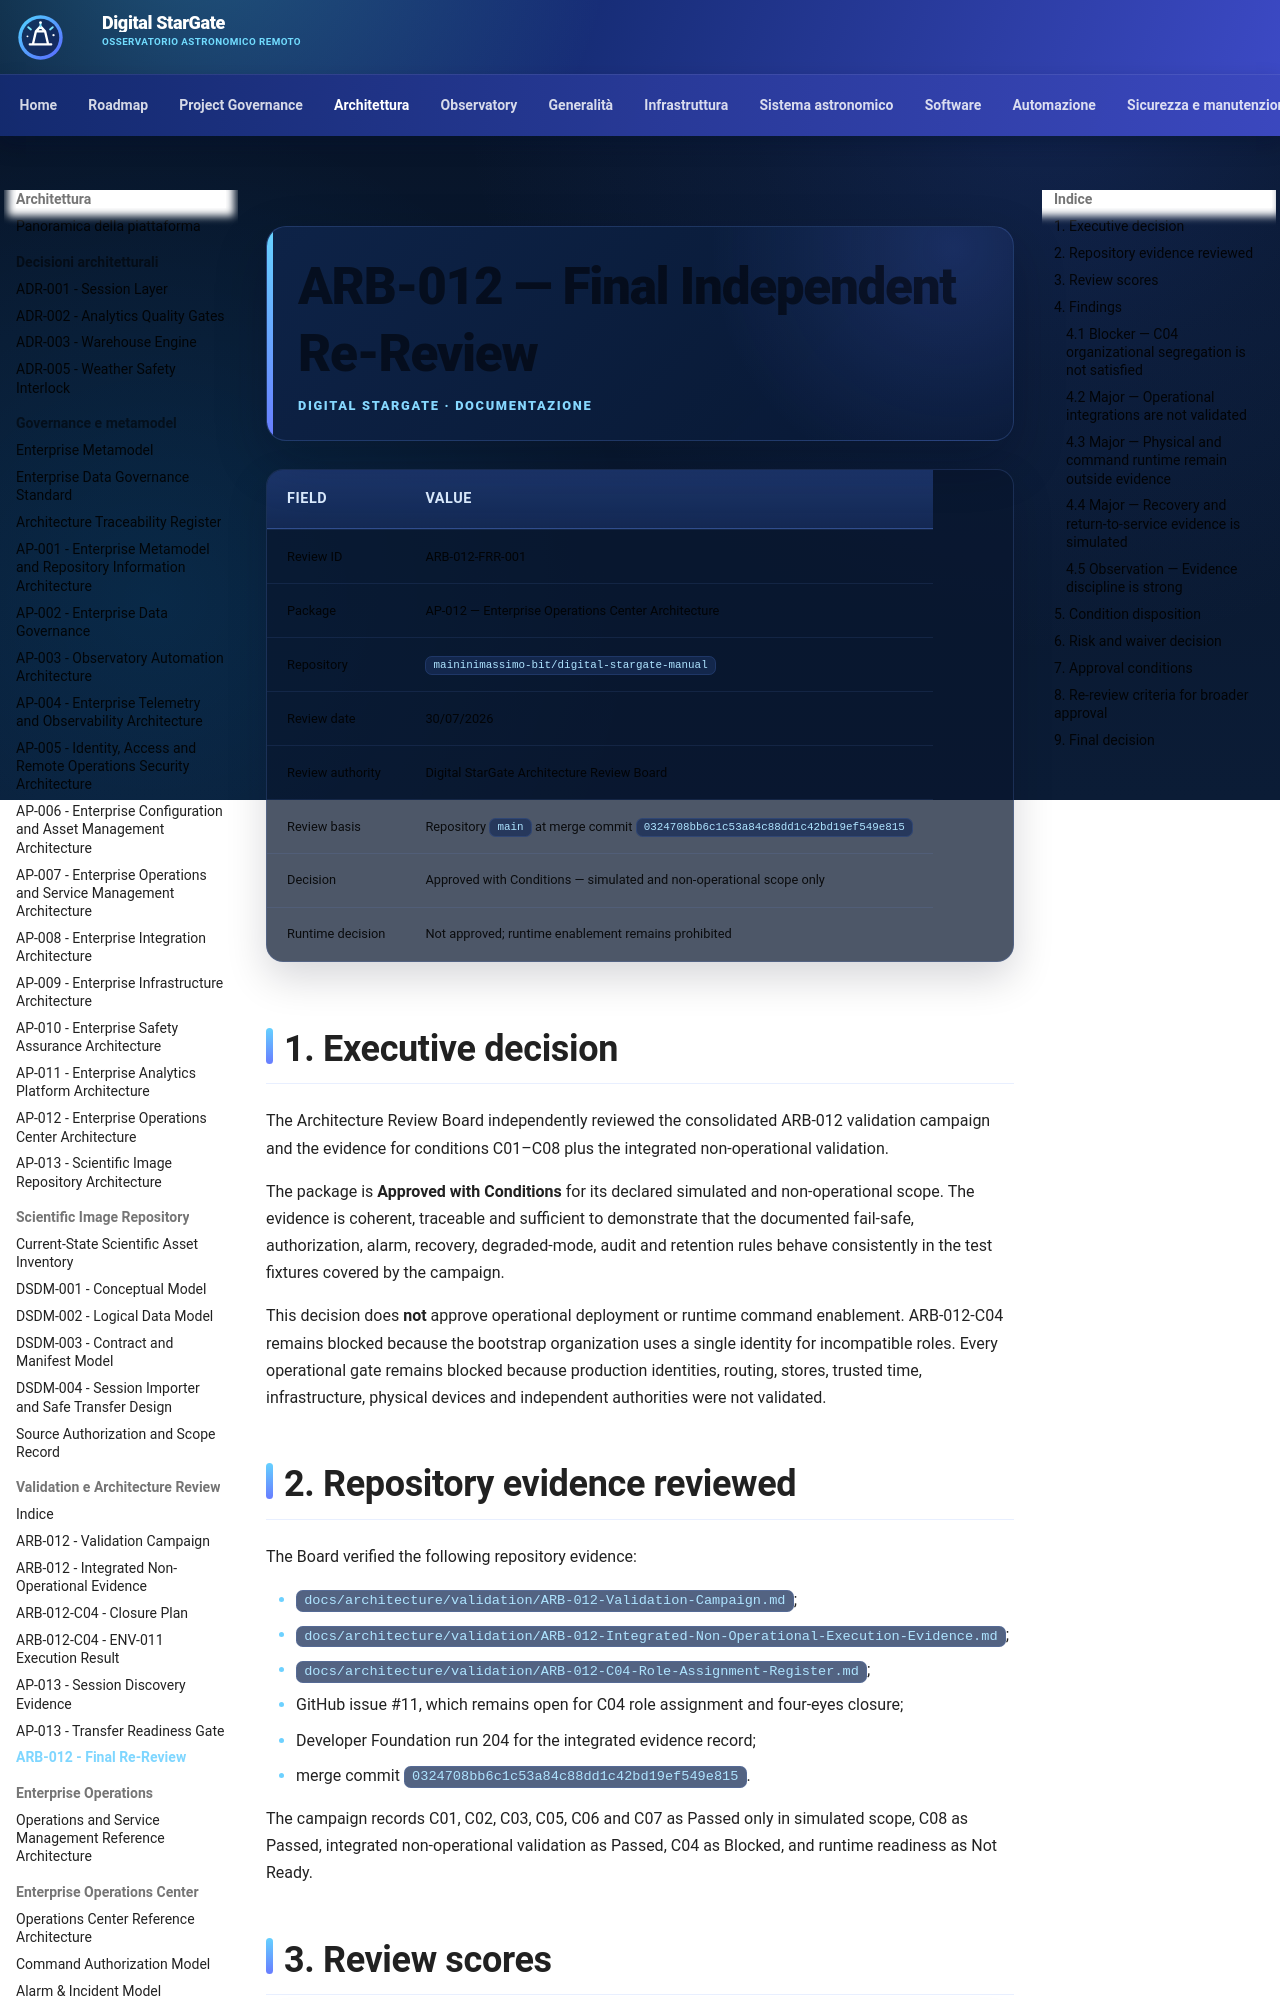

repository: maininimassimo-bit/digital-stargate-manual · page: architecture/reviews/ARB-012-Final-Re-Review/index.html · generator: mkdocs

# ARB-012 — Final Independent Re-Review

| Field | Value |
|---|---|
| Review ID | ARB-012-FRR-001 |
| Package | AP-012 — Enterprise Operations Center Architecture |
| Repository | `maininimassimo-bit/digital-stargate-manual` |
| Review date | 30/07/2026 |
| Review authority | Digital StarGate Architecture Review Board |
| Review basis | Repository `main` at merge commit `0324708bb6c1c53a84c88dd1c42bd19ef549e815` |
| Decision | Approved with Conditions — simulated and non-operational scope only |
| Runtime decision | Not approved; runtime enablement remains prohibited |

## 1. Executive decision

The Architecture Review Board independently reviewed the consolidated ARB-012 validation campaign and the evidence for conditions C01–C08 plus the integrated non-operational validation.

The package is **Approved with Conditions** for its declared simulated and non-operational scope. The evidence is coherent, traceable and sufficient to demonstrate that the documented fail-safe, authorization, alarm, recovery, degraded-mode, audit and retention rules behave consistently in the test fixtures covered by the campaign.

This decision does **not** approve operational deployment or runtime command enablement. ARB-012-C04 remains blocked because the bootstrap organization uses a single identity for incompatible roles. Every operational gate remains blocked because production identities, routing, stores, trusted time, infrastructure, physical devices and independent authorities were not validated.

## 2. Repository evidence reviewed

The Board verified the following repository evidence:

- `docs/architecture/validation/ARB-012-Validation-Campaign.md`;
- `docs/architecture/validation/ARB-012-Integrated-Non-Operational-Execution-Evidence.md`;
- `docs/architecture/validation/ARB-012-C04-Role-Assignment-Register.md`;
- GitHub issue #11, which remains open for C04 role assignment and four-eyes closure;
- Developer Foundation run 204 for the integrated evidence record;
- merge commit `0324708bb6c1c53a84c88dd1c42bd19ef549e815`.

The campaign records C01, C02, C03, C05, C06 and C07 as Passed only in simulated scope, C08 as Passed, integrated non-operational validation as Passed, C04 as Blocked, and runtime readiness as Not Ready.
